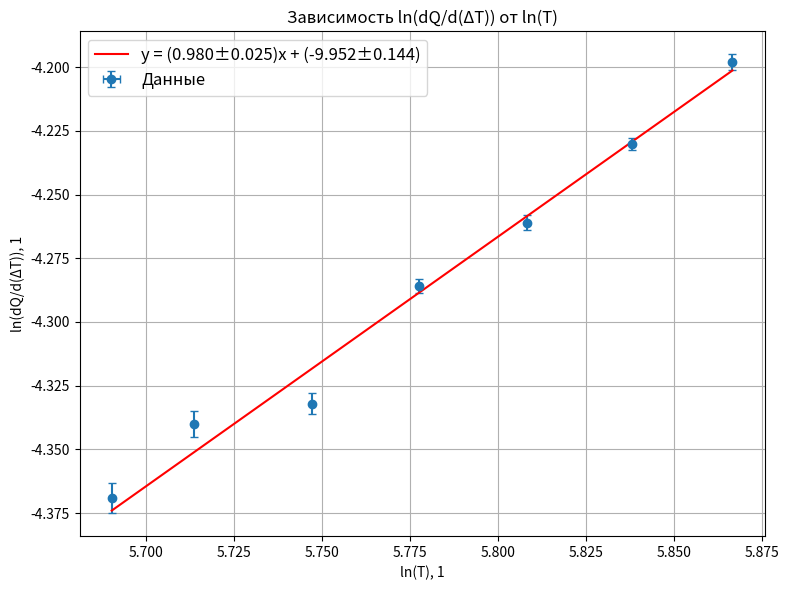

This figure's Python source: (Note: this script raises an exception after producing the figure.)
import numpy as np
import matplotlib.pyplot as plt
from scipy.optimize import curve_fit

# Данные из таблицы
ln_T = np.array([5.6904, 5.7137, 5.7472, 5.7777, 5.8081, 5.8380, 5.8665])  # x
ln_dQdT = np.array([-4.369, -4.340, -4.332, -4.2859, -4.261, -4.2303, -4.198])  # y
sigma_x = np.array([0.0003] * 7)  # погрешности x
sigma_y = np.array([0.006, 0.005, 0.004, 0.0027, 0.003, 0.0024, 0.003])  # погрешности y

# Функция для аппроксимации (линейная)
def linear_func(x, a, b):
    return a * x + b

# Веса для МНК (1/σ²)
weights = 1 / (sigma_y**2)

# Подгонка методом χ² (curve_fit с весами)
popt, pcov = curve_fit(linear_func, ln_T, ln_dQdT, sigma=sigma_y, absolute_sigma=True)
a, b = popt  # a - угловой коэффициент, b - свободный член
sigma_a, sigma_b = np.sqrt(np.diag(pcov))  # погрешности коэффициентов

# Вывод результатов
print(f"Угловой коэффициент (a) = {a:.4f} ± {sigma_a:.4f}")
print(f"Свободный коэффициент (b) = {b:.4f} ± {sigma_b:.4f}")

# Построение графика
plt.figure(figsize=(8, 6))

# Данные с крестами погрешностей
plt.errorbar(ln_T, ln_dQdT, xerr=sigma_x, yerr=sigma_y, fmt='o', capsize=3, label='Данные')

# Аппроксимирующая прямая
x_fit = np.linspace(min(ln_T), max(ln_T), 100)
y_fit = linear_func(x_fit, a, b)
plt.plot(x_fit, y_fit, 'r-', label=f'y = ({a:.3f}±{sigma_a:.3f})x + ({b:.3f}±{sigma_b:.3f})')

# Настройки графика
plt.xlabel('ln(T), 1')
plt.ylabel('ln(dQ/d(ΔT)), 1')
plt.title('Зависимость ln(dQ/d(ΔT)) от ln(T)')
plt.legend(fontsize=12)
plt.grid(True)
plt.tight_layout()

plt.savefig("images/graph_ln.png")